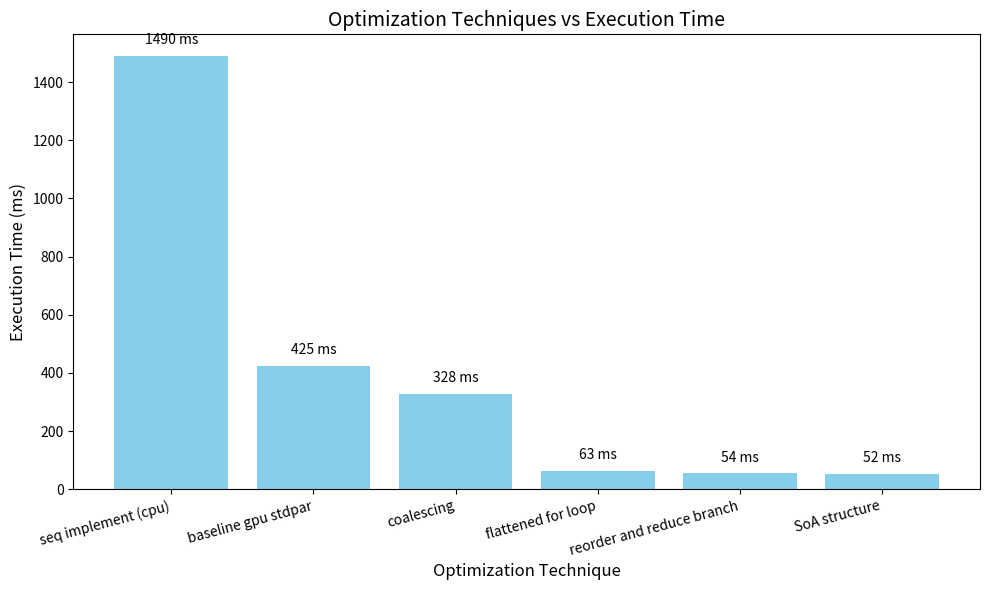
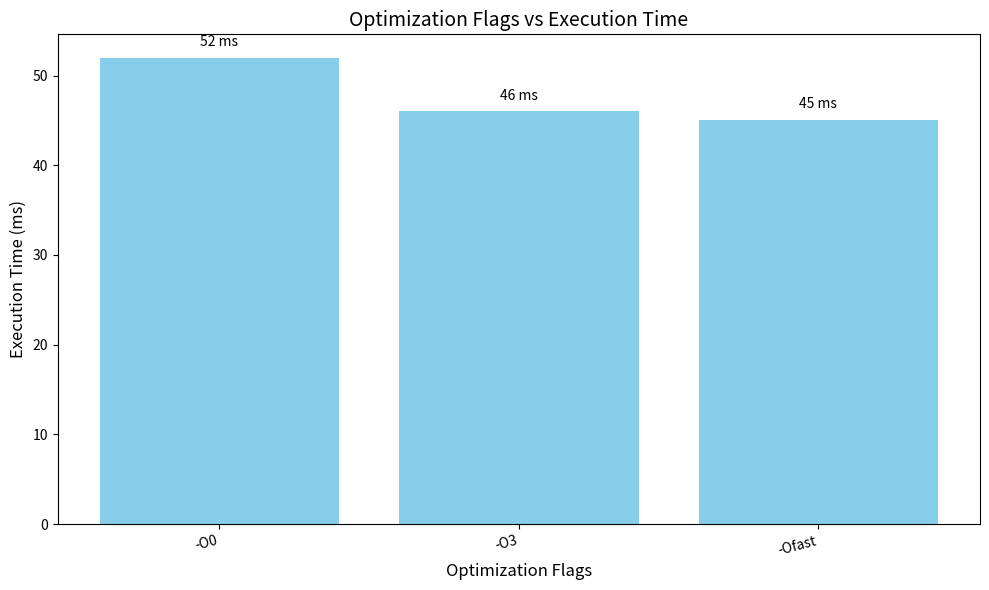
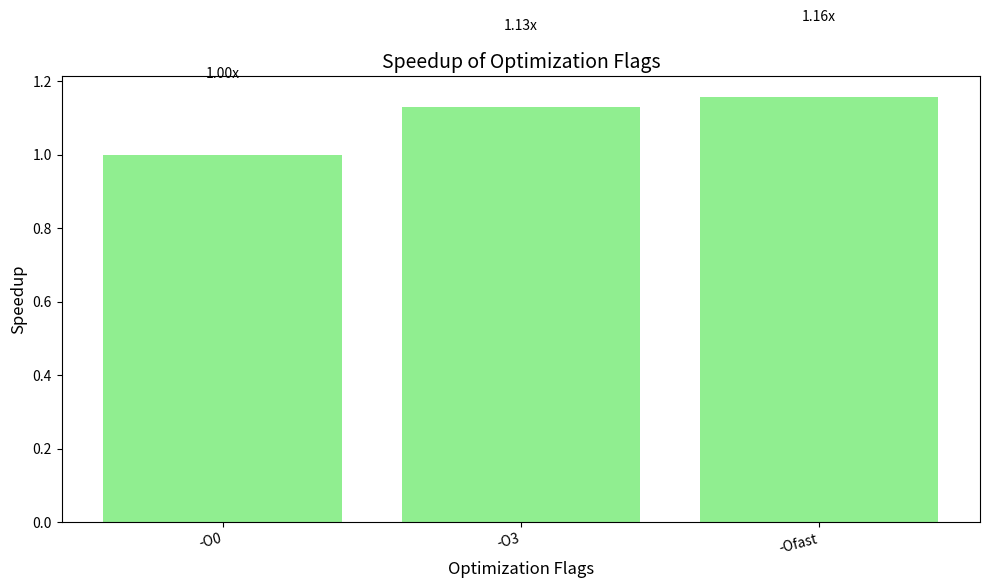

Reproduce these figures in Python, in order.
import matplotlib.pyplot as plt

# 資料
optimizations = [
    "seq implement (cpu)",
    "baseline gpu stdpar",
    "coalescing",
    "flattened for loop",
    "reorder and reduce branch",
    "SoA structure"
]

# 每個優化對應的執行時間
execution_times_ = [1490, 425, 328, 63, 54, 52]

# 如果你想顯示不同的優化參數（例如 -O0, -O3, -Ofast）的執行時間：
optimizations_flags = ["-O0", "-O3", "-Ofast"]
execution_times_flags = [52, 46, 45]  # 與優化選項 -O0, -O3, -Ofast 相關的執行時間

# 計算加速比
baseline_time = execution_times_flags[0]  # 基準時間是 -O0 的時間
speedups = [baseline_time / time for time in execution_times_flags]

# 繪製優化技巧的執行時間長條圖
plt.figure(figsize=(10, 6))
plt.bar(optimizations, execution_times_, color='skyblue')
plt.title("Optimization Techniques vs Execution Time", fontsize=14)
plt.xlabel("Optimization Technique", fontsize=12)
plt.ylabel("Execution Time (ms)", fontsize=12)
for i, value in enumerate(execution_times_):
    plt.text(i, value + 30, f'{value} ms', ha='center', va='bottom')
plt.xticks(rotation=15, ha='right')
plt.tight_layout()
plt.show()

# 繪製不同優化選項的執行時間長條圖
plt.figure(figsize=(10, 6))
plt.bar(optimizations_flags, execution_times_flags, color='skyblue')
plt.title("Optimization Flags vs Execution Time", fontsize=14)
plt.xlabel("Optimization Flags", fontsize=12)
plt.ylabel("Execution Time (ms)", fontsize=12)
for i, value in enumerate(execution_times_flags):
    plt.text(i, value + 1, f'{value} ms', ha='center', va='bottom')
plt.xticks(rotation=15, ha='right')
plt.tight_layout()
plt.show()

# 繪製加速比的長條圖
plt.figure(figsize=(10, 6))
plt.bar(optimizations_flags, speedups, color='lightgreen')
plt.title("Speedup of Optimization Flags", fontsize=14)
plt.xlabel("Optimization Flags", fontsize=12)
plt.ylabel("Speedup", fontsize=12)
for i, value in enumerate(speedups):
    plt.text(i, value + 0.2, f'{value:.2f}x', ha='center', va='bottom')
plt.xticks(rotation=15, ha='right')
plt.tight_layout()
plt.show()
